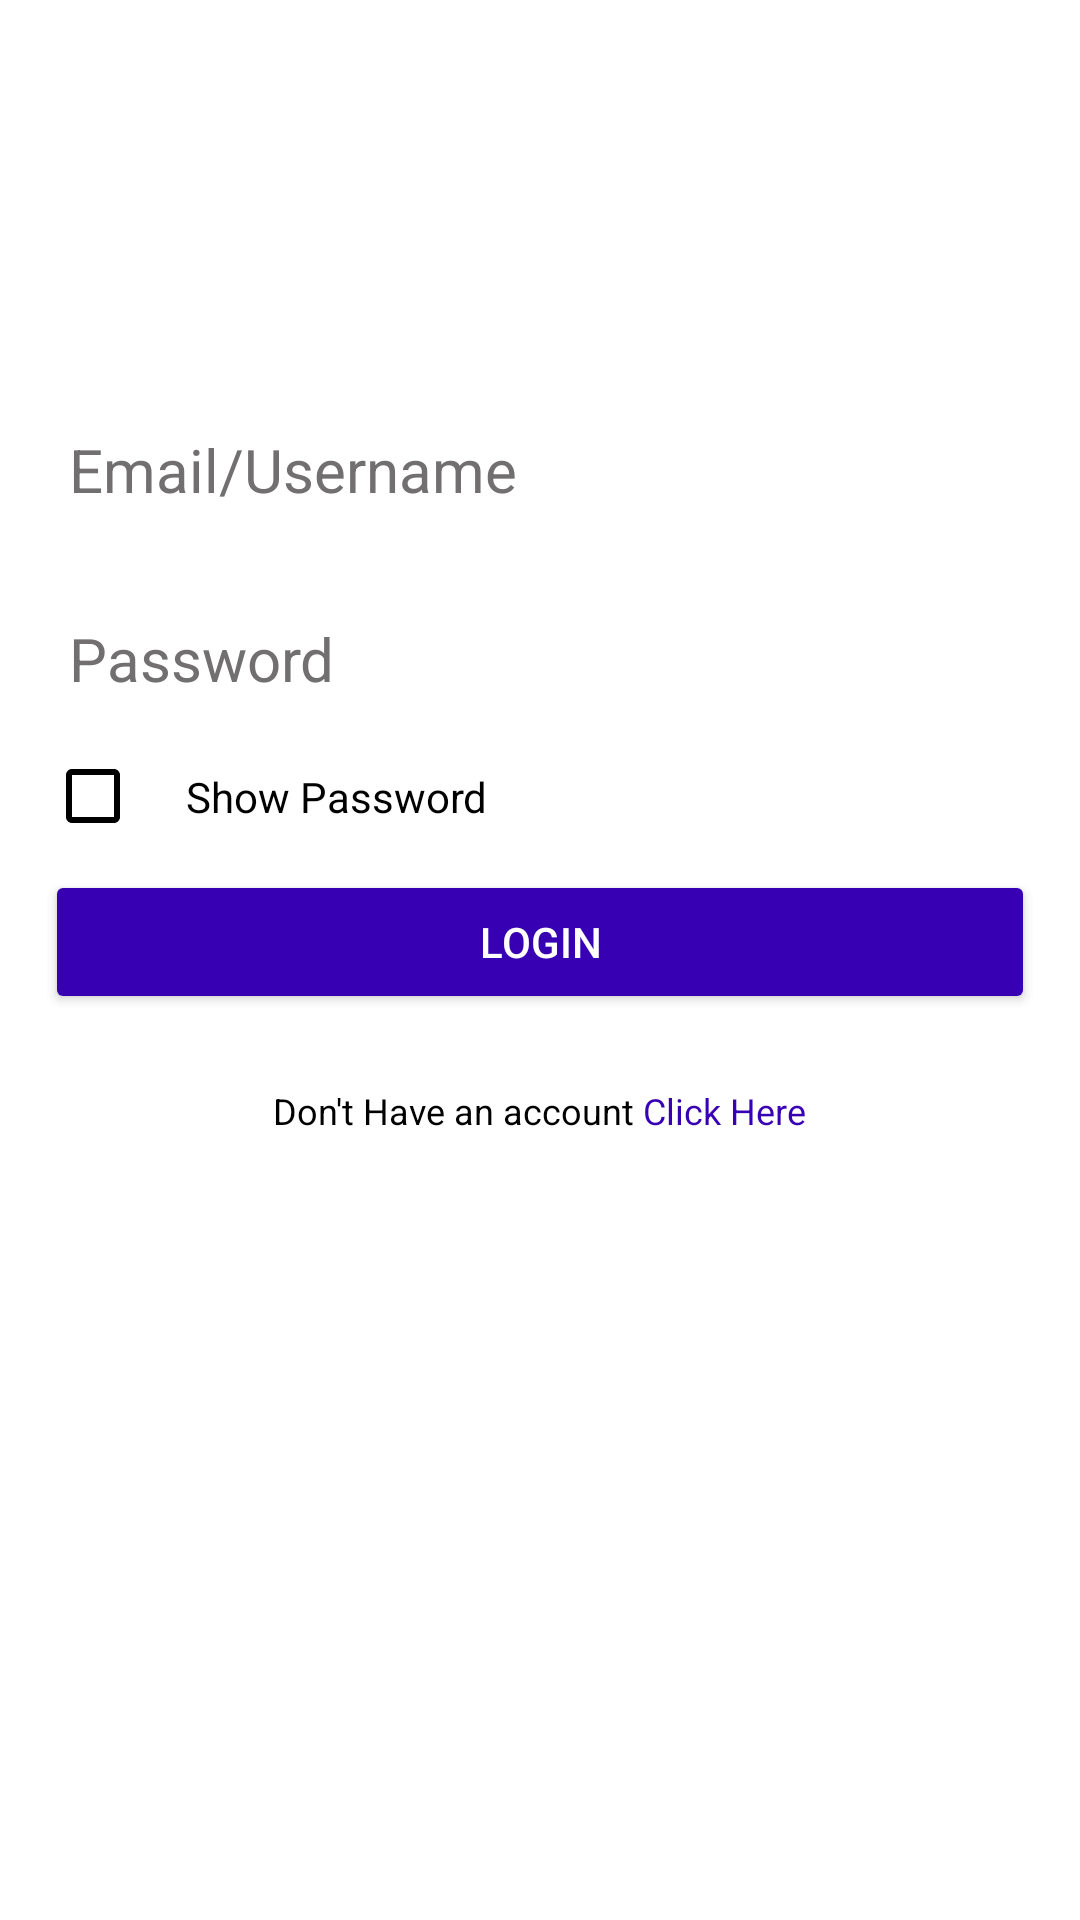

Reconstruct the res/layout file that produces this screen, plus the resources it refers to.
<!-- AndroidManifest.xml: activity theme Theme.AppCompat.DayNight.NoActionBar -->
<!-- res/layout/activity_login.xml -->
<?xml version="1.0" encoding="utf-8"?>
<LinearLayout xmlns:android="http://schemas.android.com/apk/res/android"
    xmlns:app="http://schemas.android.com/apk/res-auto"
    xmlns:tools="http://schemas.android.com/tools"
    android:layout_width="match_parent"
    android:layout_height="match_parent"
    android:gravity="center_horizontal"
    android:orientation="vertical"
    android:background="@color/white"
    android:padding="15dp"
    tools:context=".Activities.LoginActivity">

    <ImageView
        android:transitionName="ok"
        android:id="@+id/logocup"
        android:layout_width="200dp"
        android:layout_height="100dp"
        android:padding="20dp"
        android:src="@drawable/logocupid"
        android:elevation="0dp"
        />

    <EditText
        android:id="@+id/username"
        android:layout_width="match_parent"
        android:layout_height="wrap_content"
        android:layout_marginTop="20dp"
        android:textSize="20sp"
        android:hint="Email/Username"
        android:padding="8dp"
        android:textColorHint="#716F6F"
        android:textColor="@color/black"
        android:background="@drawable/rounders"
        android:inputType="textEmailAddress"
        />
    <EditText
        android:id="@+id/password"
        android:textSize="20sp"
        android:layout_width="match_parent"
        android:layout_height="wrap_content"
        android:layout_marginTop="20dp"
        android:hint="Password"
        android:padding="8dp"
        android:textColorHint="#716F6F"
        android:outlineProvider="bounds"
        android:outlineSpotShadowColor="@color/teal_200"
        android:textColor="@color/black"
        android:background="@drawable/rounders"
        android:inputType="textPassword"
        />

    <CheckBox
        android:id="@+id/showpass"
        android:layout_width="wrap_content"
        android:layout_height="wrap_content"
        android:layout_gravity="left"
        android:padding="15dp"
        android:buttonTint="@color/black"
        android:text="Show Password"
        android:textColor="@color/black"
        />

    <Button
        android:id="@+id/login"
        android:layout_width="match_parent"
        android:layout_height="wrap_content"
        android:text="LOGIN"
        android:backgroundTint="@color/purple_700"
        android:textColor="@color/white"
        />

    <LinearLayout
        android:padding="12dp"
        android:layout_width="wrap_content"
        android:orientation="horizontal"
        android:layout_height="wrap_content">
        <TextView
            android:textColor="@color/black"
            android:layout_width="wrap_content"
            android:layout_height="wrap_content"
            android:text="Don't Have an account "
            android:textSize="12dp"
            android:paddingVertical="12dp"
            />
        <TextView
            android:id="@+id/move_to_signup"
            android:layout_width="wrap_content"
            android:layout_height="wrap_content"
            android:paddingVertical="12dp"
            android:text="Click Here"
            android:textColor="@color/purple_700"
            android:textSize="12dp"
            />

    </LinearLayout>


</LinearLayout>
<!-- resources referenced by this layout -->
<resources>

  <!-- not gathered from this repository: default colours our renderer supplied (Android Studio template values) -->
  <color name="purple_700">#FF3700B3</color>
  <color name="teal_200">#FF03DAC5</color>
  <color name="black">#FF000000</color>
  <color name="white">#FFFFFFFF</color>
</resources>
